pico-8 play session: mixed d-pad (fixed 12-tick cycle)

[t = 4 s] mixed d-pad (1.2s cycle ×~3): → ← ↑ ↓ + 🅾/❎ taps, ~4s
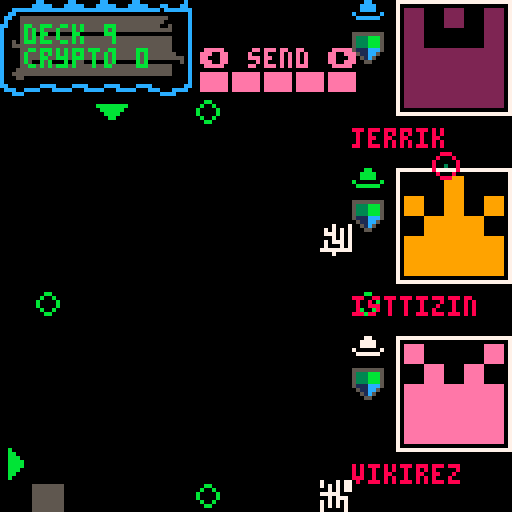
[t = 6 s] mixed d-pad (1.2s cycle ×~5): → ← ↑ ↓ + 🅾/❎ taps, ~6s
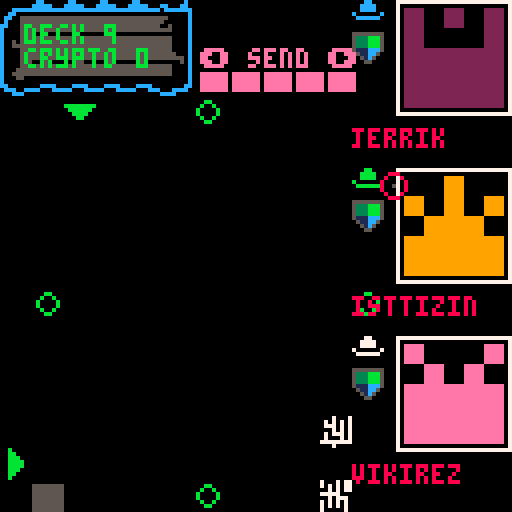
[t = 8 s] mixed d-pad (1.2s cycle ×~6): → ← ↑ ↓ + 🅾/❎ taps, ~8s
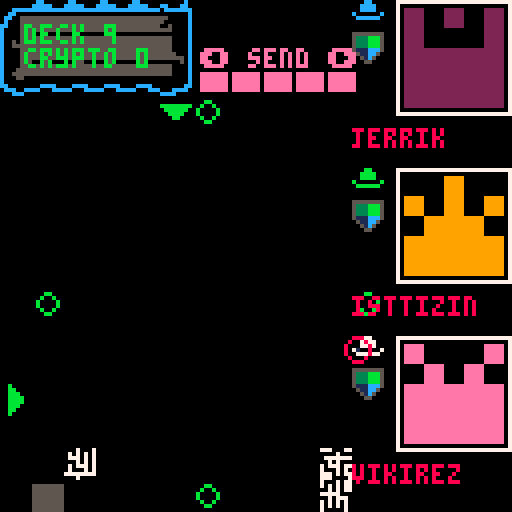

pico-8 cartridge
version 38
__lua__
--core
--by p8-head (c) 2022

function _init()
  inithackers()
  initplayer()
  initblock()
  initsignal()
  inittimer()
  blocks={}
  
  spk8_pitch,spk8_rate,spk8_volume,spk8_quality,spk8_intonation,spk8_if0,spk8_shift,spk8_bandwidth,spk8_whisper=
140,1,1,.5,10,10,1,1,1

music(0)
end

function _update()
 speako8()  -- must appear once unconditionally in _update.

 uptimer()
 moveblock()
 
 
 if btn(❎) and btnp(⬅️) then
  if(player.cmd > 1) player.cmd -= 1
 elseif btn(❎) and btnp(➡️) then
  if(player.cmd < #cmds) player.cmd += 1
 else 
  if(btnp(⬅️)) cur(⬅️) 
  if(btnp(➡️)) cur(➡️) 
  if(btnp(⬆️)) cur(⬆️) 
  if(btnp(⬇️)) cur(⬇️) 
  if btnp(4) then
   player.issue = player.cmd
   docmd(player.issue)
   sfx(1,1)
  end
 end

 upsignal()
end

function _draw ()

 local cx=player.⬇️
 local cy=player.➡️
 
 cls()
 map()
 printhud()
 
 origintargets()
 
 draw_hacker(1,hacker1)
 draw_hacker(2,hacker2)
 draw_hacker(3,hacker3)
 
 if player.issue > 0 then
    --print(cmds[player.issue],(1*8) + 2,(14*8)+2)
 end
 
 --displayblocks()
 spr(block.tile,block.x * 8,block.y * 8)
 
 --paint cursors
 pntcursors(cx,cy)
 
 --highlight cursor target
 hlttrgt(cx,cy)

 printselctor()
 
 --executor line
 upexecutor()
 
 if(signal.on) drawsignal()
end

function uptimer()
 if timer.t < 0 then
  timer.t = 30
  upsignal()
 
 end
 signal.col += 1
 timer.t += 1
end








-->8
--blocks


function checkspot(destx,desty)
  local tle = mget(destx,desty)
  return fget(tle,0) or destx < 2 or desty > 14
end

function moveblock()
 local destx = block.x - 1
 local desty = block.y + 1

 if block.timer > block.speed then
  if block.y == block.line then
   if not checkspot(destx,block.line) then
    block.x = destx
   else
    --block done
    --blocks[#blocks+1]=block

    block.done = true
    
   end
  else
   block.y+=1
   
   if block.line == block.top then
    block.line = 0
   end
  end
  block.timer = 0
 else
  block.timer+=1
 end
 
  if block.done then
   local tile = flr(rnd(32)) + 64
   local lin = block.line
   
   if block.x > maxblox then
    lin -= 1
    newline()
   end
   
   mset(block.x,block.y,block.tile)
   initblock()
   block.tile = tile
   block.line = lin
  end
end


function newline()
 initsignal()
 togglesig()
end
-->8
--signal


function upsignal()
 if signal.on == true then
  movesig(signal.x,signal.y,signal.dir)
 end
end

function drawsignal()
if signal.y < 25 then
 dmg()
end
 circ(signal.x,signal.y,3,8)
 pset( signal.x, signal.y, signal.col)
end

function dmg()
 player.deck -=1
 signal.on = false
 sfx(2,1)
 say("_/-1.15/f/-1.25/r/-1.35/3/eh/-1.11/n/-1.73/_/d/-1.24/z/_/-1.36/r/-1.48/3/ow/-1.02/m/-1.65/ah/-1.13/n/-1.24/z/_/-1.70/_/k/-1.19/3/ah/-1.21/n/-1.74/_/t/-1.25/r/-1.67/iy/-1.02/m/-1.67/ih/-1.14/n/_/-1.20/l/-1.31/3/eh/-1.11/n/-1.72/_/d/-1.04/m/-1.25/iy/y/-1.26/ao/-1.09/r/1.28/-3/ih/1.57/-3/r/1.09/-3/z")
end

function togglesig()
 if signal.on == false then
  signal.on = true
 elseif signal.on == true then
  signal.on = false
 end
end

function dumbsign()

end


--x,y are where we are
--dir is where we wanna go
--will go dir if can, otherwise
--lateral but never back
function movesig(x,y,dir)
  player.msg = block.line
  --try dir
  if dir==1 then
  --left
   tryleft(x,y)
  elseif dir==2 then
  --right
   tryright(x,y)
  elseif dir==3 then
  --bottom
   trydown(x,y)
  elseif dir==4 then
  --top
   tryup(x,y)
  end
  
  --local px = pget(x,y)
  
end

function trydown(x,y)
   if pget(x,y+1) == 0 then
    signal.y += 1
     --player.msg="going down"
   elseif pget(x-1,y) == 0 then
    signal.x -= 1
     --player.msg="going left"
   elseif pget(x+1,y) == 0 then
    signal.x += 1
     --player.msg="going right"
   end
end

function tryup(x,y)
   if pget(x,y-1) == 0 then
    signal.y -= 1
     --player.msg="going up"
   elseif pget(x-1,y) == 0 then
    signal.x -= 1
     --player.msg="going left"
   elseif pget(x+1,y) == 0 then
    signal.x += 1
     --player.msg="going right"
   end
end

function tryright(x,y)
   if pget(x+1,y) == 0 then
    signal.x += 1
     --player.msg="going right"
   elseif pget(x,y-1) == 0 then
    signal.y-=1
     --player.msg="going up"
   elseif pget(x,y+1) == 0 then
    signal.y+=1
     --player.msg="going down"
   end
end

function tryleft(x,y)
   if pget(x-1,y) == 0 then
    signal.x -= 1
    --player.msg="going left"
   elseif pget(x,y-1) == 0 then
    signal.y-=1
     --player.msg="going up"
   elseif pget(x,y+1) == 0 then
    signal.y+=1
     --player.msg="going down"
   end
end
-->8
--commands
function docmd(cmd)
 local tle = mget(player.➡️,player.⬇️)
 player.msg = "cmd: "..cmd
 if cmd == 1 then
   snd()
 elseif cmd==2 then
   drp()
 elseif cmd==3 then
   swp(tle)
 elseif cmd==4 then
   flp(tle)
 elseif cmd==5 then
   mir(tle)
 elseif cmd==6 then
   rot(tle)
 end
end


function rot(tle)
 
end

function swp(tle)
tle = flr(rnd(32))+64
mset(player.⬇️,player.➡️,tle)
end

function mir(tle)
 --spr(64,player.➡️ * 8, player.⬇️ * 8,1,1,true,true)

player.msg = "mirror "..tle.." "..player.➡️..","..player.⬇️
end

function flp(tle)
spr(tle,player.➡️, player.⬇️,1,1,false,true)
end

function drp()

end

function snd()

end
-->8
--gui


function cur(bt)
 if bt == ⬅️ then
  if (player.⬇️ > 2) player.⬇️-=1
 elseif bt == ➡️ then
  if (player.⬇️ < 14) player.⬇️+=1
 elseif bt == ⬆️ then
  if (player.➡️ > 4) player.➡️-=1
 elseif bt == ⬇️ then
  if (player.➡️ < 14) player.➡️ += 1
 end
 
 sfx(0,1)
end

function pntcursors(cx,cy)
 spr(3,0,cy * 8)
 spr(4,cx * 8,3 * 8)
end

function printselctor()
 print("⬅️ "..cmds[player.cmd].." ➡️",50,12)
 
 local h = ""
 for i=0,player.hacks do
  h = h.."█"
 end
 print(h,50,18)
end

function hlttrgt(cx,cy)
 local tle = mget(cx,cy)
  if tle ~= 1 then
  pal(7,12,0)
  spr(tle, cx * 8,cy * 8)
  pal()
 end
end

function origintargets()
 mset(6,3,5)
 mset(11,9,5)
 mset(1,9,5)
 mset(6,15,5)
end


blue=12
green=11
red=8
grey=5
white=7
function printhat(col, x, y)
 pal(7,col,0)
 spr(27,x * 8,y * 8)
 pal()
end

function printhud ()
 mset(0,0,44)
 mset(1,0,45)
 mset(2,0,45)
 mset(3,0,45)
 mset(4,0,45)
 mset(5,0,46)
 mset(0,1,28)
 mset(1,1,29)
 mset(2,1,29)
 mset(3,1,29)
 mset(4,1,29)
 mset(5,1,30)
 mset(0,2,60)
 mset(1,2,61)
 mset(2,2,61)
 mset(3,2,61)
 mset(4,2,61)
 mset(5,2,62)
 print('deck '..player.deck,6,6,11)
 print('crypto '..player.crypto,6,12,11)
end

-->8
--init

function inithackers()
  hacker1=create_hacker()
  hacker2=create_hacker()
  hacker3=create_hacker()
end

function inittimer()
 timer={}
 timer.t = 0
end

function initplayer()
player={}
player.deck = 9
player.crypto = 0
player.cmd=1
player.issue=0
player.➡️ = 14
player.⬇️ = 2
player.hacks = 4
player.msg = "████"
initcmds()
end

--send: send new signal
--drop: if hit signal it dies
--swap: rot13 the tile
--flip: horizonally
--mir: mirror vertically
function initcmds()
cmds={"send","drop","swap", "flip", "mir", "rot", "lock","split","inv","exec"}
end

function initblock()
maxblox = 9
block={}
block.x=10
block.y=4
block.timer=0
block.tile=64
block.speed=1
block.max=95
block.top=4
block.line=15
end

function initsignal()
 signal={}
 signal.x = 30
 signal.y = 30
 signal.col = 8
 signal.on = false
 signal.dir = 0
 
 local linecnt = block.line
 
 --start @ random side
 local sid = flr(rnd(4)) + 1
 --start @ random point
 if sid == 1 then
 --left
  signal.dir = 2
  signal.x = 30
  signal.y = flr(rnd(linecnt * 8)) 
 elseif sid == 2 then
 --right
  signal.dir = 1
  signal.x = 13 * 8
  signal.y = flr(rnd(linecnt * 8)) 
 elseif sid == 3 then
 --bottom
  signal.dir = 4
  signal.x = flr(rnd(linecnt * 8)) 
  signal.y = 14 * 8
 elseif sid == 4 then
 --top
  signal.dir = 3
  signal.x = flr(rnd(linecnt * 8)) 
  signal.y = 30 
 end
end
-->8
--executor
function upexecutor()
 --sfx(1,1)
  -- executor line
  --local yst = 32
  --for y=yst,127-yst do
  --  pset( 8, y, 13)
  --end
end
-->8
--speako8_lib_min by bikibird
do d=split("aa=1320,1,500,4,2,0,1,2600,160,1220,70,700,130,-250,100;ae=1270,1,1000,4,2,0,.79,2430,320,1660,150,620,170,-250,100;ah=770,1,1000,4,2,0,.79,2550,140,1220,50,620,80,-250,100;ao=1320,1,1000,4,2,0,.74,2570,80,990,100,600,90,-250,100;aw=720,1,1000,4,2,0,.79,2550,140,1230,70,640,80,-250,100/720,1,1000,4,3,0,0,2350,80,940,70,420,80,-250,100;ay=690,1,1000,4,2,0,.9,2550,200,1200,70,660,100,-250,100/690,1,1000,4,2,0,.223,2550,200,1880,100,400,70,-250,100;eh=830,1,1000,4,2,0,.44,2520,200,1720,100,480,70,-250,100;er=990,1,1000,4,2,0,.41,1540,110,1270,60,470,100,-250,100;ey=520,1,500,4,2,0,.44,2520,200,1720,100,480,70,-250,100/520,1,500,4,2,0,.05,2600,200,2020,100,330,50,-250,100;ih=720,1,1000,4,2,0,.23,2570,140,1800,100,400,50,-250,100;iy=880,1,1000,4,2,0,0,2960,400,2020,100,310,70,-250,100;ow=1210,1,1000,4,2,0,.59,2300,70,1100,70,540,80,-250,100;oy=513,1,1000,4,2,0,.62,2400,130,960,50,550,60,-250,100/513,1,1000,4,2,0,.13,2400,130,1820,50,360,80,-250,100/513,1,1000,4,2,0,.13,2400,130,1820,50,360,80,-250,100;uh=880,1,1000,4,2,0,.36,2350,80,1100,100,450,80,-250,100;uw=390,1,1000,4,2,0,.1,2200,140,1250,110,350,70,-250,100/390,1,1000,0,1,0,-.12,2200,140,900,110,320,70,-250,100/390,1,1000,0,0,0,-.12,2200,140,900,110,320,70,-250,100;l=440,1,1000,0,2,0,0,2880,280,1050,100,310,50,-250,100;r=440,1,1000,0,2,0,0,1380,120,1060,100,310,70,-250,100;m=390,1,1000,0,0,0,0,2150,200,1100,150,400,300,-450,100;n=360,1,1000,0,0,0,0,2600,170,1600,100,200,60,-450,100;ng=440,1,1000,0,0,0,0,2850,280,1990,150,200,60,-450,100;ch=230,0,20,0,0,1,0,2820,300,1800,90,350,200,-250,100/100,0,100,1,0,1,0,2820,300,1800,90,350,200,-250,100;sh=690,0,20,0,0,1,0,2750,300,1840,100,300,200,-250,100;zh=1,1,250,0,0,.5,0,2750,300,1840,100,300,200,-250,100/385,1,400,1,0,.5,0,2750,300,1840,100,300,200,-250,100;jh=330,1,500,1,0,1,0,2820,270,1800,80,260,60,-250,100;dh=275,1,250,0,0,.5,0,2540,170,1290,80,270,60,-250,100;f=1,0,15,0,0,1,0,2080,150,1100,120,340,200,-250,100/660,0,25,1,0,1,0,2080,150,1100,120,340,200,-250,100;s=690,0,10,0,0,1,0,2530,200,1390,80,320,200,-250,100;k=88,0,100,0,0,1,0,2850,330,1900,160,300,250,-250,100/220,2,5,1,0,1,0,2850,330,1900,160,300,250,-250,100;p=44,0,50,0,0,1,0,2150,220,1100,150,400,300,-250,100/220,2,2,1,0,1,0,2150,220,1100,150,400,300,-250,100;t=66,0,100,0,0,2,0,2600,250,1600,120,400,300,-250,100/220,2,5,0,0,1,0,2600,250,1600,120,400,300,-250,100;g=88,0,100,0,0,1,0,2850,280,1990,150,200,60,-250,100;b=44,0,100,0,1,0,0,2150,220,1100,150,400,300,-250,100;d=66,0,100,0,0,1,0,2600,170,1600,100,200,60,-250,100;th=606,0,10,0,0,1,0,2540,200,1290,90,320,200,-250,100;v=330,1,1000,0,0,.5,0,2080,120,1100,90,220,60,-250,100;z=410,1,1000,0,0,.5,0,2530,180,1390,60,240,70,-250,100;w=440,1,1000,0,0,0,.1,2150,60,610,80,290,50,-250,100;y=440,1,1000,0,0,0,0,3020,500,2070,250,260,40,-250,100;",";")x={}for a in all(d)do local e=split(a,"=")local d,a=e[1],split(e[2],"/")x[d]={}for e in all(a)do local a=split(e)local e={unpack(a,1,7)}e[8]={}for x=8,14,2do add(e[8],{unpack(a,x,x+1)})end add(x[d],e)end end poke(24374,@24374^^32)local C,y,D,g,z,E,d,r,n,b,m,F,s,u,j,G,H,I,o,f,l=unpack(split"0,0,0,0,0,0,0,0,0,0,0x8000,0x1.233b,-0x.52d4")local c,w,i,h,J,K,k,t,p,v,q,A,B={}e=split"2,0x1.fd17,0x1.fa32,0x1.f752,0x1.f475,0x1.f19d,0x1.eec9,0x1.ebfa,0x1.e92e,0x1.e666,0x1.e3a3,0x1.e0e3,0x1.de27,0x1.db70,0x1.d8bc,0x1.d60c,0x1.d360,0x1.d0b9,0x1.ce14,0x1.cb74,0x1.c8d8,0x1.c63f,0x1.c3aa,0x1.c119,0x1.be8c,0x1.bc02,0x1.b97c,0x1.b6fa,0x1.b47b,0x1.b200,0x1.af89,0x1.ad15,0x1.aaa5,0x1.a838,0x1.a5cf,0x1.a369,0x1.a107,0x1.9ea9,0x1.9c4d,0x1.99f6,0x1.97a1,0x1.9550,0x1.9302,0x1.90b8,0x1.8e71,0x1.8c2e,0x1.89ed,0x1.87b0,0x1.8576,0x1.8340,0x1.810c,0x1.7edc,0x1.7caf,0x1.7a85,0x1.785f,0x1.763b,0x1.741b,0x1.71fd,0x1.6fe3,0x1.6dcc,0x1.6bb8,0x1.69a7,0x1.6798,0x1.658d,0x1.6385,0x1.6180,0x1.5f7e,0x1.5d7e,0x1.5b82,0x1.5988,0x1.5792,0x1.559e,0x1.53ad,0x1.51bf,0x1.4fd3,0x1.4deb,0x1.4c05,0x1.4a22,0x1.4842,0x1.4664,0x1.4489,0x1.42b1,0x1.40dc,0x1.3f09,0x1.3d39,0x1.3b6b,0x1.39a0,0x1.37d8,0x1.3612,0x1.344f,0x1.328f,0x1.30d1,0x1.2f15,0x1.2d5c,0x1.2ba6,0x1.29f2,0x1.2841,0x1.2692,0x1.24e5,0x1.233b,0x1.2193,0x1.1fee,0x1.1e4b,0x1.1cab,0x1.1b0c,0x1.1971,0x1.17d7,0x1.1640,0x1.14ab,0x1.1319,0x1.1189,0x1.0ffb,0x1.0e6f,0x1.0ce5,0x1.0b5e,0x1.09d9,0x1.0857,0x1.06d6,0x1.0558,0x1.03db,0x1.0261,0x1.00e9,0x.ff74,0x.fe00,0x.fc8f,0x.fb1f,0x.f9b2,0x.f847,0x.f6dd,0x.f576,0x.f411,0x.f2ae,0x.f14d,0x.efee,0x.ee91,0x.ed36,0x.ebdd,0x.ea86,0x.e930,0x.e7dd,0x.e68c,0x.e53c,0x.e3ef,0x.e2a3,0x.e15a,0x.e012,0x.decc,0x.dd88,0x.dc45,0x.db05,0x.d9c6,0x.d889,0x.d74e,0x.d615,0x.d4de,0x.d3a8,0x.d274,0x.d142,0x.d012,0x.cee3,0x.cdb6,0x.cc8b,0x.cb61,0x.ca39,0x.c913,0x.c7ee,0x.c6cc,0x.c5aa,0x.c48b,0x.c36d,0x.c251,0x.c136,0x.c01d,0x.bf05,0x.bdef,0x.bcdb,0x.bbc8,0x.bab7,0x.b9a7,0x.b899,0x.b78d,0x.b682,0x.b578,0x.b470,0x.b36a,0x.b265,0x.b161,0x.b05f,0x.af5f,0x.ae5f,0x.ad62,0x.ac66,0x.ab6b,0x.aa71,0x.a979,0x.a883,0x.a78e,0x.a69a,0x.a5a8,0x.a4b7,0x.a3c7,0x.a2d9,0x.a1ec,0x.a100,0x.a016,0x.9f2d,0x.9e45,0x.9d5f,0x.9c7a,0x.9b97,0x.9ab4,0x.99d3,0x.98f3,0x.9815,0x.9738,0x.965c,0x.9581,0x.94a7,0x.93cf,0x.92f8,0x.9222,0x.914e,0x.907a,0x.8fa8,0x.8ed7,0x.8e07,0x.8d39,0x.8c6b,0x.8b9f,0x.8ad4,0x.8a0a,0x.8941,0x.8879,0x.87b3,0x.86ed,0x.8629,0x.8566,0x.84a4,0x.83e3,0x.8323,0x.8264,0x.81a7,0x.80ea,0x.802e,0x.7f74,0x.7eba,0x.7e02,0x.7d4b,0x.7c94,0x.7bdf,0x.7b2b,0x.7a78,0x.79c6,0x.7915,0x.7864,0x.77b5,0x.7707,0x.765a,0x.75ae,0x.7503,0x.7458,0x.73af,0x.7307,0x.725f,0x.71b9,0x.7114,0x.706f,0x.6fcb,0x.6f29,0x.6e87,0x.6de6,0x.6d46,0x.6ca7,0x.6c09,0x.6b6c,0x.6ad0,0x.6a35"a=split"1,0x.fd19,0x.fa3a,0x.f764,0x.f497,0x.f1d1,0x.ef13,0x.ec5e,0x.e9b0,0x.e70a,0x.e46c,0x.e1d5,0x.df46,0x.dcbe,0x.da3d,0x.d7c4,0x.d552,0x.d2e7,0x.d083,0x.ce26,0x.cbd0,0x.c981,0x.c738,0x.c4f6,0x.c2bb,0x.c086,0x.be57,0x.bc2f,0x.ba0d,0x.b7f1,0x.b5dc,0x.b3cc,0x.b1c2,0x.afbf,0x.adc1,0x.abc9,0x.a9d6,0x.a7e9,0x.a602,0x.a421,0x.a244,0x.a06e,0x.9e9c,0x.9cd0,0x.9b09,0x.9947,0x.978a,0x.95d3,0x.9420,0x.9272,0x.90c9,0x.8f25,0x.8d86,0x.8beb,0x.8a55,0x.88c4,0x.8737,0x.85af,0x.842b,0x.82ac,0x.8130,0x.7fba,0x.7e47,0x.7cd9,0x.7b6e,0x.7a08,0x.78a6,0x.7748,0x.75ee,0x.7498,0x.7346,0x.71f7,0x.70ad,0x.6f66,0x.6e22,0x.6ce3,0x.6ba7,0x.6a6f,0x.693a,0x.6809,0x.66db,0x.65b0,0x.6489,0x.6366,0x.6245,0x.6128,0x.600e,0x.5ef7,0x.5de4,0x.5cd3,0x.5bc6,0x.5abc,0x.59b5,0x.58b0,0x.57af,0x.56b1,0x.55b5,0x.54bc,0x.53c7,0x.52d4,0x.51e3,0x.50f6,0x.500b,0x.4f22,0x.4e3d,0x.4d5a,0x.4c79,0x.4b9c,0x.4ac0,0x.49e7,0x.4911,0x.483d,0x.476b,0x.469c,0x.45cf,0x.4505,0x.443c,0x.4376,0x.42b3,0x.41f1,0x.4132,0x.4075,0x.3fba,0x.3f01,0x.3e4a,0x.3d95,0x.3ce3,0x.3c32,0x.3b83,0x.3ad7,0x.3a2c,0x.3983,0x.38dc,0x.3837,0x.3794,0x.36f3,0x.3653,0x.35b6,0x.351a,0x.3480,0x.33e8,0x.3351,0x.32bc,0x.3229,0x.3197,0x.3107,0x.3079,0x.2fed,0x.2f62,0x.2ed8,0x.2e50,0x.2dca,0x.2d45,0x.2cc2,0x.2c40,0x.2bbf,0x.2b40,0x.2ac3,0x.2a47,0x.29cc,0x.2953,0x.28db,0x.2864,0x.27ef,0x.277b,0x.2709,0x.2698,0x.2628,0x.25b9,0x.254b,0x.24df,0x.2474,0x.240a,0x.23a2,0x.233b,0x.22d4,0x.226f,0x.220b,0x.21a9,0x.2147,0x.20e6,0x.2087,0x.2029,0x.1fcb,0x.1f6f,0x.1f14,0x.1eba,0x.1e60,0x.1e08,0x.1db1,0x.1d5b,0x.1d06,0x.1cb2,0x.1c5e,0x.1c0c,0x.1bbb,0x.1b6a,0x.1b1b,0x.1acc,0x.1a7e,0x.1a31,0x.19e5,0x.199a,0x.1950,0x.1907,0x.18be,0x.1876,0x.182f,0x.17e9,0x.17a4,0x.175f,0x.171b,0x.16d8,0x.1696,0x.df50,0x.1614,0x.15d3,0x.1594,0x.1556,0x.1518,0x.14da,0x.149e,0x.cbd9,0x.1427,0x.13ec,0x.13b3,0x.137a,0x.1341,0x.1309,0x.12d2,0x.ba15,0x.1265,0x.1230,0x.11fb,0x.11c7,0x.1193,0x.1160,0x.112e,0x.a9de,0x.10cb,0x.109a,0x.106a,0x.103a,0x.100b,0x.0fdd,0x.0faf,0x.9b10,0x.0f54,0x.0f28,0x.0efc,0x.0ed0,0x.0ea5,0x.0e7b,0x.0e51,0x.8d8c,0x.0dfe,0x.0dd6,0x.0dad,0x.0d86,0x.0d5e,0x.0d38,0x.0d11,0x.8136,0x.0cc6,0x.0ca1,0x.0c7c,0x.0c58,0x.0c34,0x.0c11,0x.0bee,0x.0bcb,0x.0ba9,0x.0b87,0x.0b66,0x.0b45,0x.0b24,0x.0b03"function say(e)local p=split(e,"/")local d,e,a,n,t,f,m,j,r,v={},{}local s,b,u,w,y,g=unpack(split"1,1,0,0,0,0")for z in all(p)do local p=tonum(z)if p then local a=abs(p)local e,d,x=sgn(p),a\1,a&.99999
    if(d==1)b=1+e*x
    if(d==2)s=1+e*x
    if d==3then u=e
    if(x>0)u*=x
    end elseif z=="hh"then g=b*440elseif z=="_"then add(c,{1100*b*spk8_rate})else for p in all(x[z])do f,o,m,j,r,i,h,k=unpack(p)a,n,t,v,d,w,e,y={},{},{},f*b,e,y,k,m l=u*spk8_intonation+h*spk8_if0
    if(j==0)w=m
    if(r==0or#d~=#e)d=k
    for c=1,#d do add(a,{unpack(d[c])})local x,d=a[c],e[c]local e,a=r*(d[1]-x[1]),r*(d[2]-x[2])x.x,x.e,x.d=0,0,0if c<4then e*=spk8_shift a*=spk8_bandwidth end add(n,e/f)add(t,a/f)end if g>0then add(c,{g,2,0,1,0,1,h,a,n,t,e,s,l})g=0end add(c,{v,o,i,w,j*(y-w)/f,y,h,a,n,t,e,s,l})end s,b,u=1,1,0end end end function speaking()return#c>0end function mute()c={}b=0end function speako8()local function x()f=(5512.5/(spk8_pitch+l)+(f and f*49or 0))/(f and 50or 1)end if#c>0then w=c[1]while stat(108)<1920do for k=0,127do if w then if b<1then b,o,i,u,j,G,h,J,H,I,K,B,l=unpack(w)b/=spk8_rate end if o then x()t,d,p=spk8_quality*f,u/8,o*spk8_whisper if p==1then if n%flr(f+.5)==0then r,q,n=-d/(f-1),-d/t/t,0v=-q*t/3x()end if n>t then r=-d/(f-1)else v+=q r-=v end d=r elseif p>1then d=-8for x=1,16do d+=rnd()end
    if(n>f\2)d/=2
    end for n,x in pairs(J)do local b,c,f,o=x[1],x[2]\10+1c=c<=#e and c or#e c=c>=1and c or 1A=cos(b/5512.5)if b>0then f,o=e[c]*A,-a[c]x.d,x.e,x.x=x.e,x.x x.x=(1-f-o)*d+f*x.e+o*x.d d=x.x elseif b<0then f=F*A local x=1-f-s C=(d-f*y-s*D)/x D,y,f=y,d,F*cos(.04897)g=(1-f-s)*C+f*z+s*E E,z=z,g d=g end local e=K[n]
    if(b\10~=e[1]\10)x[1]+=H[n]
    if(c-1~=e[2]\10)x[2]+=I[n]
    end d*=i/2-1+rnd(i)
    if(abs(u-G)>abs(j))u+=j
    else d,B=0,1end n+=1b-=1poke(m+k,d*spk8_volume*B+128)if b<1then deli(c,1)if#c==0then serial(2056,m,k+1)return else w=c[1]end end end end serial(2056,m,128)end end end end

--end of speako8_lib_min
-->8
-- name generator


names_phonemes = {
{ s = 'da', m = 'n', e = 'se' }, 
{ s = 'jer', m = '', e = 'rik' }, 
{ s = 'as', m = 'i', e = 'mov' }, 
{ s = 'vik', m = '', e = 'tor' }, 
{ s = 'de', m = 'exe', e = 'ter' }, 
{ s = 'ro', m = 'y', e = 'ce' }, 
{ s = 'no', m = 'o', e = '' }, 
{ s = 'trin', m = 'it', e = 'y' }, 
{ s = 'clu', m = '', e = 'tch' }, 
{ s = 'cog', m = 'lio', e = 'stro' }, 
{ s = 'arm', m = 'i', e = 'tage' }, 
{ s = 'bi', m = 'shop', e = '' }, 
{ s = 'gun', m = '', e = 'nar' }, 
{ s = 'harv', m = '', e = '' }, 
{ s = 'lu', m = '', e = 'kas' }, 
{ s = 're', m = '', e = 'zin' }, 
{ s = 'ge', m = 'nea', e = 'va' }, 
{ s = 'mis', m = '', e = 'ty' }, 
{ s = 're', m = '', e = 'zin' },
{ s = 'ev', m = 'e', e = 'lyn' },
{ s = 'ist', m = '', e = 'zla' },
{ s = 'il', m = '', e = 'sa' },
{ s = 'max', m = '', e = 'ine' },
{ s = 'do', m = '', e = 'ra' },
{ s = 'yu', m = '', e = 'ki' },
{ s = 'ma', m = '', e = 'ko' },
{ s = 'aer', m = '', e = 'is' },
{ s = 'deck', m = '', e = 'er' },
{ s = 'dr', m = '', e = 'edd' },
{ s = 'au', m = 'ro', e = 'ra' },
{ s = 'gos', m = 'sym', e = 'er' },
{ s = 'a', m = '', e = 'va' },
{ s = 'sa', m = 'bine', e = '' },
{ s = 'alt', m = '', e = '' },
{ s = 'mael', m = '', e = 'strom' },
{ s = 'stark', m = '', e = '' },
{ s = 'mav', m = 'er', e = 'ik' },
{ s = 'cryp', m = '', e = 'to' },
{ s = 'un', m = 'es', e = 'cape' },
{ s = 'to', m = '', e = 'ken' },
{ s = 'jer', m = 'ich', e = 'o' },
{ s = 'lo', m = 'rek', e = '' },
{ s = 'lo', m = '', e = 'rez' },
{ s = 'ga', m = '', e = 'spar' },
{ s = 'nau', m = 'ti', e = 'lus' },
{ s = 'ne', m = '', e = 'mo' },
{ s = 'ag', m = 'a', e = 'tha' },
{ s = 'bri', m = '', e = 'ar' },
{ s = 'er', m = '', e = 'lys' },
{ s = 'es', m = 'trel', e = 'la' },
{ s = 'u', m = 'mek', e = 'ki' },
{ s = 'scar', m = '', e = 'let' },
{ s = 'si', m = '', e = 'byl' },
{ s = 'o', m = 'ka', e = 'mi' }}


function get_rnd_name()
 return  rnd(names_phonemes)["s"]..rnd(names_phonemes)["m"]..rnd(names_phonemes)["e"]
end
-->8
--hackers

hackers={}
function create_hacker()
 local hacker={}
 hacker.hat=rnd(hats)
 hacker.col=0
 hacker.name=get_rnd_name()
 hacker.hash=""
 hacker.bits={}
 hacker.deck=255
 hacker.armor=4
 hacker.stole=true
 hacker.d_hat=false
 hacker.d_name=false
 add(hackers,hacker)
 
 local bin=hash(hacker.name)
 local cnt=1
 for b in all(bin) do
  hacker.hash=hacker.hash.." "..encode(b)
  if(cnt==1) hacker.col=b
  if(cnt < 16) add(hacker.bits,(b%2)==0)
  cnt+=1
 end
 
  --first char
 --col=ord(code)
 
 return hacker
end

function draw_hacker(position,hacker)
 local y_off=0
 
 if(position==1) y_off=0
 if(position==2) y_off=42
 if(position==3) y_off=84
 
 --print((hacker.hash), 34,70+y_off,8)
 print(hacker.name, 11*8,32+y_off,8)
 
 printhat(hacker.hat,(11*8),0+y_off)
 spr(18,11*8,8+y_off)
 if(hacker.stole) spr(7,11*8,20+y_off)
 draw_identicon(hacker.col,hacker.bits,101,2+y_off)

end

blue=12  --vengeful noob
green=11 --noob
red=8    --vigilante
grey=6   --unethical
white=7  --ethical
black=5  --malicious
hats={white,black,grey,blue,red,green}
function printhat(col, x, y)
 pal(7,col,0)
 spr(17,x,y)
 pal()
end


-->8
--hash functions

function hash(input)
 local str=""
 local arr={}
 local ttl=0
 
 for i=1,#input do
 local c = sub(input,i,i+1)
  local d=ord(c)
  local b=dtb_8(d)
  ttl+=1
  add(arr,b)
 end
 
 local pad_arr=pad(arr)
 local arr2=cat(arr,pad_arr)
 local tkc=#input
 local tkb=dtb_8(tkc)
 add(arr2,tkb)
 
 return arr2
end

--pad with zeroes
function pad(arr)
 local len = #arr*8
 local padding=(448-1-len)
 local zeroes="00000000"
 local result ={}

 for cnt=0, padding,8 do
   add(result,zeroes) 
 end

 return result
end

--decimal to bin 8
function dtb_8(num)
  local bin=""
  for i=7,0,-1do
    bin..=num\2^i %2
  end
  return bin
end

--decimal to bin 16
function dtb_16(num)
  local bin=""
  for i=1,16 do
    bin=num %2\1 ..bin
    num>>>=1
  end
  return bin
end

--concatenate tables
function cat(a1,a2)

 local arr=a1
 
 for el in all(a2) do
  add(arr,el)
 end
 
 return arr
end


--digest binary in byte size
--chunks returning a char code
function encode(bits)
  local code = bits
  msg=bits
  if bits=="0001" then
   code= "a"
  elseif bits=="0011" then
   code= "b"  
  elseif bits=="0111" then
   code= "c" 
  elseif bits=="1111" then
   code= "d" 
  elseif bits=="1110" then
   code= "e" 
  elseif bits=="1100" then
   code= "f" 
  elseif bits=="1000" then
   code= "g" 
  elseif bits=="0010" then
   code= "h" 
  elseif bits=="0100" then
   code= "i" 
  elseif bits=="1001" then
   code= "j"     
  else  
   --0000
   code = flr(rnd(10))
  end
 
  return code
end
-->8
--identicon

function printbits(bits)
 local bit=""
 for b in all(bits) do
 local t=""
 if b==true then
  t="t"
 else
 t="f"
 end
  bit=bit..t
 end
 msg=bit
end

function draw_identicon(col,bits,x1,y1)
 printbits(bits)
 local sz=4
 rect(x1-2,y1-2,x1+26,y1+26,7)
 if(bits[1]) rectfill(x1,y1,x1+sz,y1+sz,col)
 if(bits[2]) rectfill(x1+5,y1,x1+9,y1+sz,col)
 if(bits[3]) rectfill(x1+10,y1,x1+14,y1+sz,col)
 if(bits[2]) rectfill(x1+15,y1,x1+19,y1+sz,col)
 if(bits[1]) rectfill(x1+20,y1,x1+24,y1+sz,col)

 if(bits[4]) rectfill(x1,y1+5,x1+sz,y1+9,col)
 if(bits[5]) rectfill(x1+5,y1+5,x1+9,y1+9,col)
 if(bits[6]) rectfill(x1+10,y1+5,x1+14,y1+9,col)
 if(bits[5]) rectfill(x1+15,y1+5,x1+19,y1+9,col)
 if(bits[4]) rectfill(x1+20,y1+5,x1+24,y1+9,col)

 if(bits[7]) rectfill(x1,y1+10,x1+sz,y1+14,col)
 if(bits[8]) rectfill(x1+5,y1+10,x1+9,y1+14,col)
 if(bits[9]) rectfill(x1+10,y1+10,x1+14,y1+14,col)
 if(bits[8]) rectfill(x1+15,y1+10,x1+19,y1+14,col)
 if(bits[7]) rectfill(x1+20,y1+10,x1+24,y1+14,col)

 if(bits[10]) rectfill(x1,y1+15,x1+sz,y1+19,col)
 if(bits[11]) rectfill(x1+5,y1+15,x1+9,y1+19,col)
 if(bits[12]) rectfill(x1+10,y1+15,x1+14,y1+19,col)
 if(bits[11]) rectfill(x1+15,y1+15,x1+19,y1+19,col)
 if(bits[10]) rectfill(x1+20,y1+15,x1+24,y1+19,col)

 if(bits[13]) rectfill(x1,y1+20,x1+sz,y1+24,col)
 if(bits[14]) rectfill(x1+5,y1+20,x1+9,y1+24,col)
 if(bits[15]) rectfill(x1+10,y1+20,x1+14,y1+24,col)
 if(bits[14]) rectfill(x1+15,y1+20,x1+19,y1+24,col)
 if(bits[13]) rectfill(x1+20,y1+20,x1+24,y1+24,col)

end
__gfx__
00000000000000000000b00000b00000000000000000000000000000000000000000000000000000000000000000000000000000000000000000000000000000
000000000000000000bbbbb000bb000000000000000bb00000000000000000000000000000000000000000005555555500000000000000000000000000000000
007007000000000000b0000000bbb000bbbbbbbb00b00b0000000000000000000000000000000000000000005555555500000000000000000000000000000000
000770000000000000bbbbb000bbbb000bbbbbb00b0000b000000000000000000000000000000000000000005555555500000000000000000000000000000000
0007700000000000000000b000bbbb0000bbbb000b0000b000000000000000000000000000000000000000005555555500000000000000000000000000000000
007007000000000000bbbbb000bbb000000bb00000b00b0000000000000000000000000000000000000000005555555500000000000000000000000000000000
00000000000000000000b00000bb000000000000000bb00000000000000000000000000000000000000000005555555500000000000000000000000000000000
00000000000000000000000000b00000000000000000000000000000000000000000000000000000000000005555555500000000000000000000000000000000
000000000007700055555555555555555555555555555555555555550000000000000000000000000000000000000000c0000555000000000000000c00000000
00000000007777005333bbb5533300055000000550000005500000050000000000000000000000000000000000077000c0000555555555555550000c00000000
00000000007777005333bbb5533300055000000550000005500000050000000000000000000000000000000000777700c0050555555555555550000c00000000
00000000700000075333bbb5533300055000000550000005500000050000000000000000000000000000000000777700c0055555555555555550000c00000000
00000000077777705111ccc55111ccc55111ccc55000ccc5500000050000000000000000000000000000000070000007c0000555555555555550000c00000000
00000000000000000511cc500511cc500511cc500500cc50050000500000000000000000000000000000000007777770c0000555555555555555000c00000000
00000000000000000051c5000051c5000051c5000050c500005005000000000000000000000000000000000000000000c0000555555555555555550c00000000
000000000000000000055000000550000005500000055000000550000000000000000000000000000000000000000000c0000555005550000000050c00000000
00000000000000000000000000000000000000000000000000000000000000002222202002222222ccc44444444ccccc000000000cc00000000000c000000000
00000000000000000000000000000000000000000000000000008000000000002222020200202222cc4447777774cccc00000000ccccc000cc000cc000000000
000000000000000000000000000000000000000000000000008888008000000022200007f0020022cc44777777774ccc000ccccccccccccc0ccccccc00000000
00000000000000000000000000000000000000000000000000888800800000002200700000070222cc47777777774ccc00cc0000000000000000000c00000000
0000000000000000000000000000000000000000000000000888888088000000200700ffff007022ccf7707777074ccc0cc00555555555555500000c00000000
00000000000000000000000000000000000000000000000008888880888000002200000000000002cf77707777074ccc0c000555555555555000000c00000000
00000000000000000000000000000000000000000000000008888888888800002000888008880022cf47777777774ccccc000555555555550050000c00000000
000000000000000000000000000000000000000000000000888800888888880028708880088807c2cc47774444475cccc0000555555555555550000c00000000
00000000000000000000000000000000000000000000000008888008800000002c708880088807b27744f4fffff45777c0000555555555555550000c00000000
0000000000000000000000000000000000000000000000000088000888000080222f000ff000f222774444f445f54777c0005555555555555550000c00000000
000000000000000000000000000000000000000000000000000000088800008822200ffffff00222775444f444f45777c0055555555555555550000c00000000
0000000000000000000000000000000000000000000000000000000888800008220000f44f0000227704444445457777c0005500000000000000000c00000000
000000000000000000000000000000000000000000000000000000088880000822200000000002227774444454577777c0000000000000000000000c00000000
00000000000000000000000000000000000000000000000000000080088800882222000ff00022227777444545477777cc00000000cccc00000000cc00000000
0000000000000000000000000000000000000000000000000000008000888880222220000002222277777454547777770ccc00cccc000ccc000cccc000000000
000000000000000000000000000000000000000000000000000000080000880022222200002222227777777777777777000ccc0000000000cccc000000000000
70007077777000777000777077707777707000070770777770000070000700007077777700070007777707077777770000007700000000070000000070007777
70707077000070007070007070000000707077770700000070777070077777777000000007070707700007000000000777707707707707070777707000700000
00707077077777770077707077077077707000000777777000707077770070077077777707770707007777770777777000707707707007070700007007707770
77777000007070007070000000070000707770707770000070707000707070707070000000070707070007000000007070700007707707070777777000000700
00707770707770770000770777777777707000707770777700707770700070007077077007077707000707700777777070777707707007070700000007077770
70707070700070707770700070070000707707770770000070700000707070777070007007000707077777700000700070007000707707070777777707070770
70707070777070770070007777070770707000000700777070777770707070070070707077777777000007000777777000770070700777070700000000000000
70000070777000077070707077077770707077770770070070007000007007077777707000070000770777070070000070700777770000070777777707777770
07700007700000007000000070707077777070000000000707077707070770070000000700000070700770700007070077777777777070707777000777777777
07707707707777707077777070700070000000700777770007077700070070777777770007777070007770770777077770000000000070770007077700000007
00707707707000000070007077707070777077770707070707077707777007700000077007007070777070007707070070777770777070007707070077777707
07707707707077777070707070707000700070000700077007000707700000707777007007077077000077777000070770700070007077770707077000000707
07000700707070007077707070707070777777077770770007000707007770700000077000070000777700007777070770707070707000000707007077770707
07070707707077070000007000707070000700000000000707777707077077707777770077770777000707770000000770700070707070770707077000070707
07070707707007077777777070007070707007777777770700000007070000000000000770070700770707007770777770770777707070770007070077070707
07077707707707077000000077700070000077770000070777777707070777777777777777070777070707070070700070000700777070707777077707070707
__gff__
0000010000000000000000000000000000000000000000000000000000000000000000000000000000000000000000000000000000000000000000000000000001010101010101010101010101010101010101010101010101010101010101010000000000000000000000000000000000000000000000000000000000000000
0000000000000000000000000000000000000000000000000000000000000000000000000000000000000000000000000000000000000000000000000000000000000000000000000000000000000000000000000000000000000000000000000000000000000000000000000000000000000000000000000000000000000000
__map__
0101010101010101010101010101010101010101010101000000000000000000000000000000000000000000000000000000000000000000000000000000000000000000000000000000000000000000000000000000000000000000000000000000000000000000000000000000000000000000000000000000000000000000
0101010101010101010101010101010101010101010000000000000000000000000000000000000000000000000000000000000000000000000000000000000000000000000000000000000000000000000000000000000000000000000000000000000000000000000000000000000000000000000000000000000000000000
0101010101010101010101010101010101010101010100000000000000000000000000000000000000000000000000000000000000000000000000000000000000000000000000000000000000000000000000000000000000000000000000000000000000000000000000000000000000000000000000000000000000000000
0101010101010101010101010101010101010100000000000000000000000000000000000000000000000000000000000000000000000000000000000000000000000000000000000000000000000000000000000000000000000000000000000000000000000000000000000000000000000000000000000000000000000000
0101010101010101010101010101000001010000000000000000000000000000000000000000000000000000000000000000000000000000000000000000000000000000000000000000000000000000000000000000000000000000000000000000000000000000000000000000000000000000000000000000000000000000
0101010101010101010101010101000001000000000000000000000000000000000000000000000000000000000000000000000000000000000000000000000000000000000000000000000000000000000000000000000000000000000000000000000000000000000000000000000000000000000000000000000000000000
0101010101010101010101010100000001000000000000000000000000000000000000000000000000000000000000000000000000000000000000000000000000000000000000000000000000000000000000000000000000000000000000000000000000000000000000000000000000000000000000000000000000000000
0101010101010101010101000000000001000000000000000000000000000000000000000000000000000000000000000000000000000000000000000000000000000000000000000000000000000000000000000000000000000000000000000000000000000000000000000000000000000000000000000000000000000000
0101010101010101010101010100000001000000000000000000000000000000000000000000000000000000000000000000000000000000000000000000000000000000000000000000000000000000000000000000000000000000000000000000000000000000000000000000000000000000000000000000000000000000
0101010101010101010101010000000001000000000000000000000000000000000000000000000000000000000000000000000000000000000000000000000000000000000000000000000000000000000000000000000000000000000000000000000000000000000000000000000000000000000000000000000000000000
0101010101010101010101000000000001000000000000000000000000000000000000000000000000000000000000000000000000000000000000000000000000000000000000000000000000000000000000000000000000000000000000000000000000000000000000000000000000000000000000000000000000000000
0101010101010101010101000000000001000000000000000000000000000000000000000000000000000000000000000000000000000000000000000000000000000000000000000000000000000000000000000000000000000000000000000000000000000000000000000000000000000000000000000000000000000000
0101010101010101010101000000000001000000000000000000000000000000000000000000000000000000000000000000000000000000000000000000000000000000000000000000000000000000000000000000000000000000000000000000000000000000000000000000000000000000000000000000000000000000
0101000000000000000101000000000001000000000000000000000000000000000000000000000000000000000000000000000000000000000000000000000000000000000000000000000000000000000000000000000000000000000000000000000000000000000000000000000000000000000000000000000000000000
0101010101010101010101010101010101000000000000000000000000000000000000000000000000000000000000000000000000000000000000000000000000000000000000000000000000000000000000000000000000000000000000000000000000000000000000000000000000000000000000000000000000000000
010b000000000000000000000000000000000000000000000000000000000000000000000000000000000000000000000000000000000000000000000000000000000000000000000000000000000000000000000000000000000000000000000000000000000000000000000000000000000000000000000000000000000000
0100000000000000000000000000000000000000000000000000000000000000000000000000000000000000000000000000000000000000000000000000000000000000000000000000000000000000000000000000000000000000000000000000000000000000000000000000000000000000000000000000000000000000
0100000000000000000000000000000000000000000000000000000000000000000000000000000000000000000000000000000000000000000000000000000000000000000000000000000000000000000000000000000000000000000000000000000000000000000000000000000000000000000000000000000000000000
